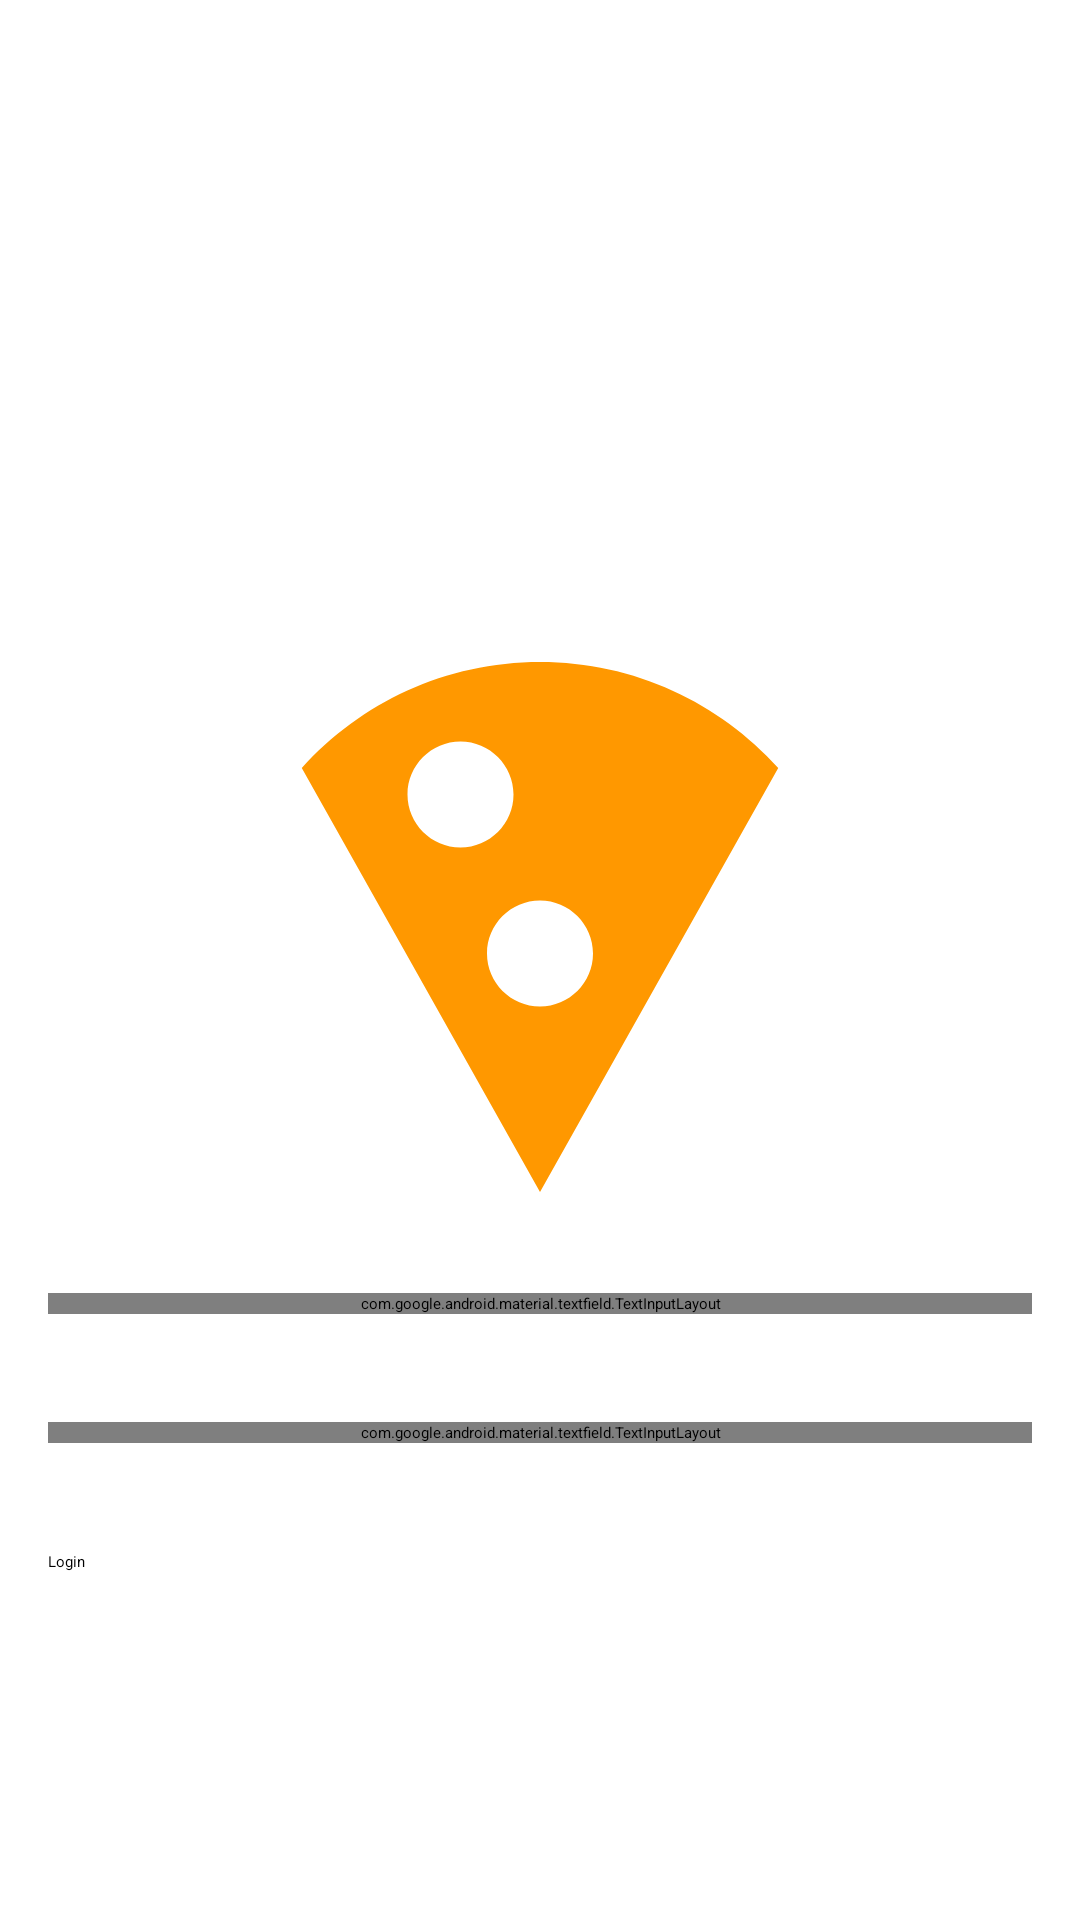

Android layout source for this screen:
<!-- AndroidManifest.xml: application theme Theme.Ukk_cafewikusama_kt -->
<!-- res/layout/activity_login.xml -->
<?xml version="1.0" encoding="utf-8"?>
<LinearLayout xmlns:android="http://schemas.android.com/apk/res/android"
    xmlns:app="http://schemas.android.com/apk/res-auto"
    xmlns:tools="http://schemas.android.com/tools"
    android:layout_width="match_parent"
    android:layout_height="match_parent"
    android:layout_gravity="end"
    android:gravity="end|bottom"
    android:background="#FFF"
    android:orientation="vertical"
    android:padding="16dp"
    tools:context=".ui.activities.login.LoginActivity">

    
    
    
    
    

    <ImageView
        android:id="@+id/logoPizzaLogin"
        android:layout_width="244dp"
        android:layout_height="244dp"
        android:layout_gravity="center"
        android:padding="@dimen/activity_vertical_margin"
        android:src="@drawable/ic_baseline_local_pizza_24" />

    <com.google.android.material.textfield.TextInputLayout
        android:layout_width="match_parent"
        android:layout_height="wrap_content"
        android:layout_marginBottom="36dp">

        <com.google.android.material.textfield.TextInputEditText
            android:id="@+id/edtEmail"
            android:layout_width="match_parent"
            android:layout_height="wrap_content"
            android:layout_marginVertical="12dp"
            android:hint="email"
            android:inputType="textEmailAddress"
            android:padding="16dp"
            app:layout_constraintStart_toStartOf="parent" />
    </com.google.android.material.textfield.TextInputLayout>
    

    
    
    
    
    <com.google.android.material.textfield.TextInputLayout
        android:layout_width="match_parent"
        android:layout_height="wrap_content"
        app:passwordToggleEnabled="true"
        android:layout_marginBottom="36dp">
    <com.google.android.material.textfield.TextInputEditText
        android:id="@+id/edtPassword"
        android:layout_width="match_parent"
        android:layout_height="wrap_content"
        android:layout_marginVertical="12dp"
        android:hint="password"
        android:inputType="textPassword"
        android:padding="16dp" />
    </com.google.android.material.textfield.TextInputLayout>

    <Button
        android:id="@+id/btnLogin"
        android:layout_width="match_parent"
        android:layout_height="wrap_content"
        android:background="@color/white"
        android:layout_marginBottom="100dp"
        android:backgroundTint="@color/white"
        android:text="Login" />

</LinearLayout>
<!-- resources referenced by this layout -->
<resources>
  <color name="white">#FFFFFFFF</color>
  <dimen name="activity_vertical_margin">16dp</dimen>
  <!-- drawable ic_baseline_local_pizza_24 (drawable) -->
  <vector android:height="24dp" android:tint="#FF9800"
      android:viewportHeight="24" android:viewportWidth="24"
      android:width="24dp" xmlns:android="http://schemas.android.com/apk/res/android">
      <path android:fillColor="@color/amber" android:pathData="M12,2C8.43,2 5.23,3.54 3.01,6L12,22l8.99,-16C18.78,3.55 15.57,2 12,2zM7,7c0,-1.1 0.9,-2 2,-2s2,0.9 2,2 -0.9,2 -2,2 -2,-0.9 -2,-2zM12,15c-1.1,0 -2,-0.9 -2,-2s0.9,-2 2,-2 2,0.9 2,2 -0.9,2 -2,2z"/>
  </vector>
  <color name="amber">#FFBF00</color>
</resources>
